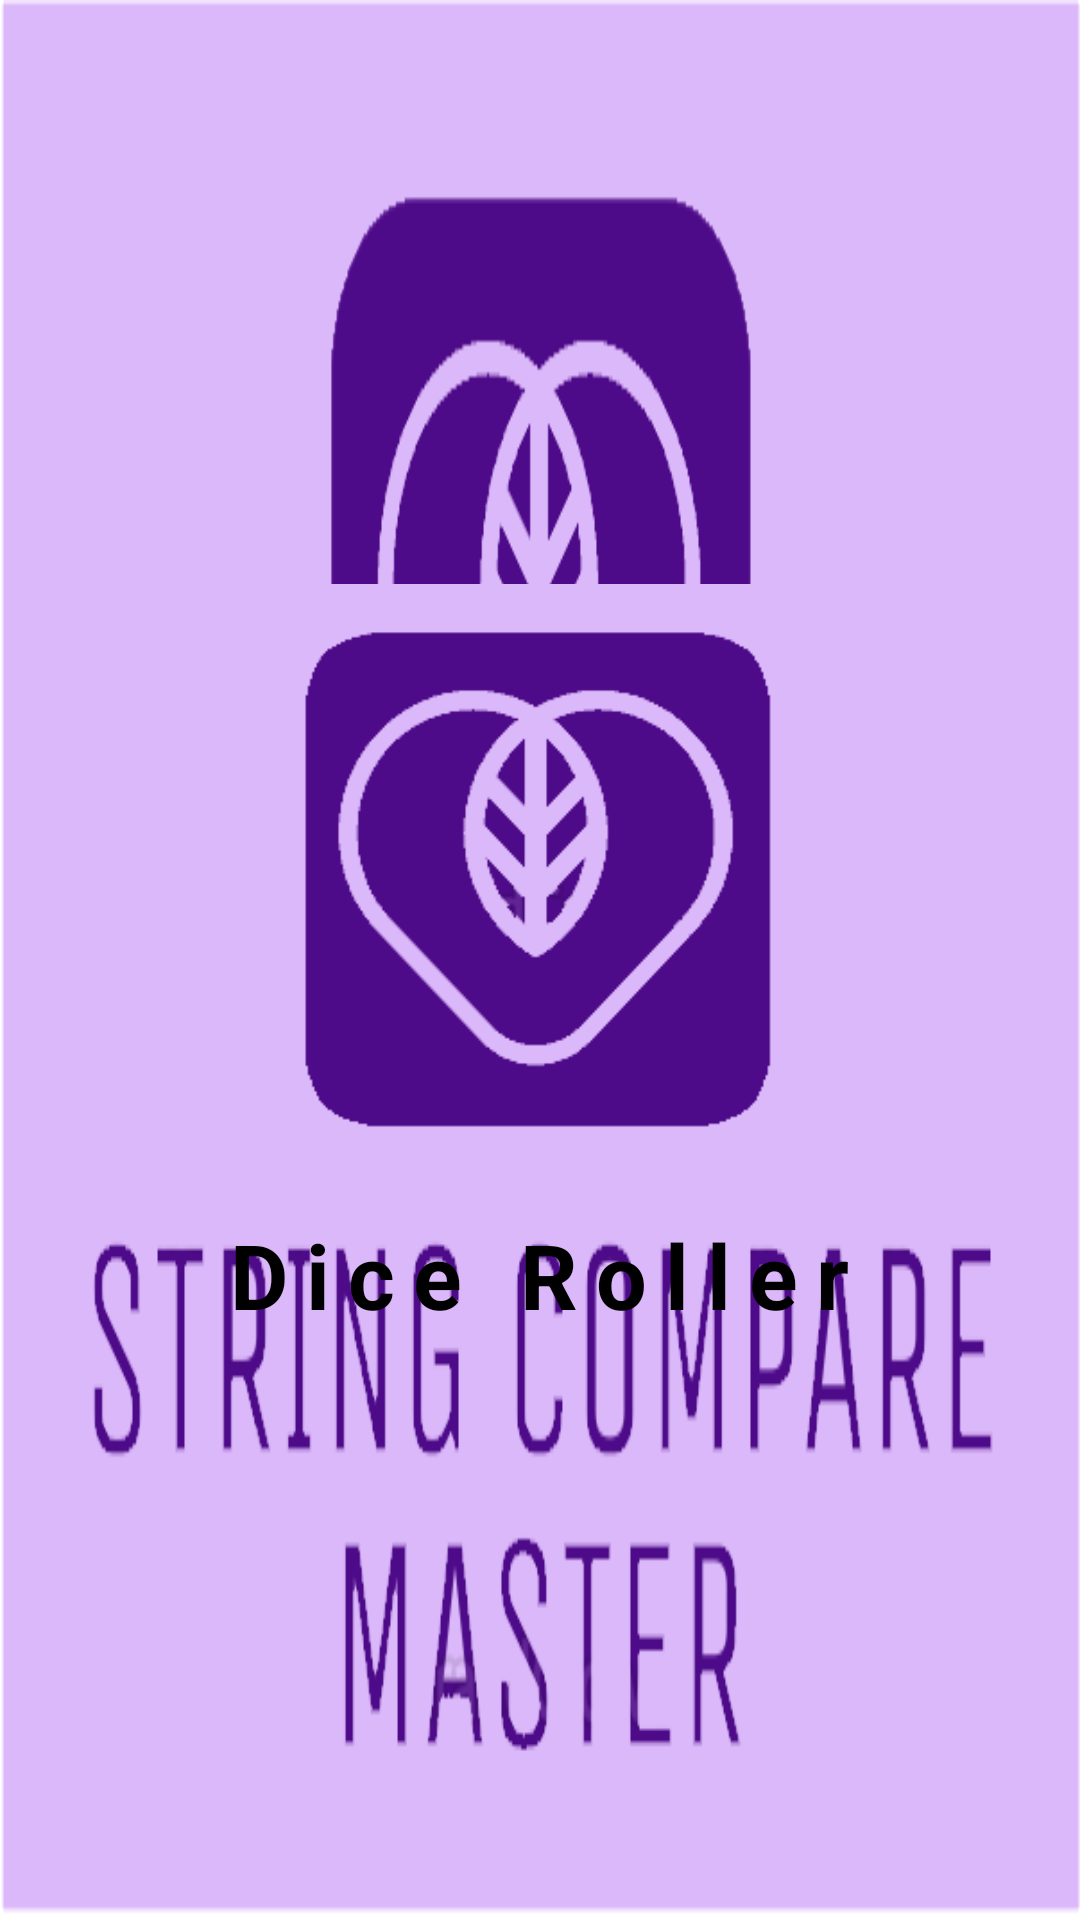

This screen was rendered from an Android layout file. Write that file and the resources it references.
<!-- AndroidManifest.xml: application theme Theme.StringCompareMaster -->
<!-- res/layout/activity_splash_screen.xml -->
<?xml version="1.0" encoding="utf-8"?>
<LinearLayout xmlns:android="http://schemas.android.com/apk/res/android"
    xmlns:tools="http://schemas.android.com/tools"
    android:layout_width="match_parent"
    android:layout_height="match_parent"
    android:background="@drawable/img"
    android:gravity="center"
    android:orientation="vertical"
    tools:context=".SplashActivity">

    <ImageView
        android:layout_width="200dp"
        android:layout_height="200dp"
        android:background="@drawable/logo" />

    <TextView
        android:layout_width="wrap_content"
        android:layout_height="wrap_content"
        android:layout_marginTop="10dp"
        android:letterSpacing="0.2"
        android:text="Dice Roller"
        android:textColor="@color/black"
        android:textSize="30dp"
        android:textStyle="bold" />


</LinearLayout>
<!-- resources referenced by this layout -->
<resources>
  <!-- drawable img: png bitmap (drawable, 18058 bytes) -->
  <!-- drawable logo: png bitmap (drawable, 4387 bytes) -->
  <style name="Theme.StringCompareMaster" parent="Base.Theme.StringCompareMaster" />
  <style name="Base.Theme.StringCompareMaster" parent="Theme.Material3.DayNight.NoActionBar">
          
          
      </style>
  <!-- not gathered from this repository: default colours our renderer supplied (Android Studio template values) -->
  <color name="black">#FF000000</color>
</resources>
